Run: headless pygame with SDL's dummy video driver; simulated clock (each Clock.tick advances the game by its frame time, no real sleeping); random seed 0; keys injected as events and as key.get_pressed() state; no mouse input.
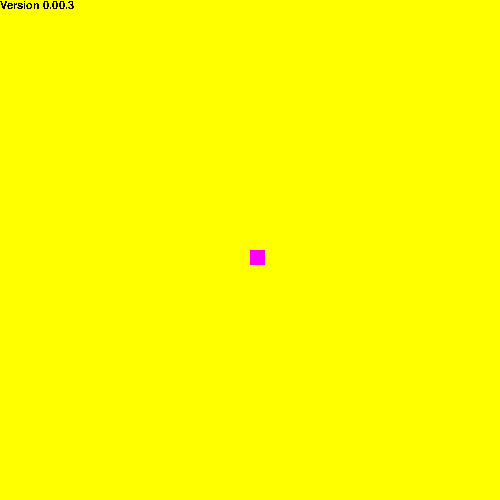
Frame 1 of 4 · flips 1–60 · no input
Frame 2 of 4 · flips 61–180 · tapped SPACE, RETURN · held RIGHT (→), D · screen unchanged from frame 1, image omitted
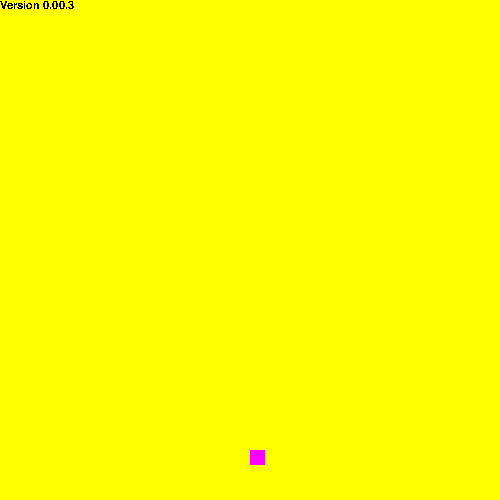
Frame 3 of 4 · flips 181–300 · held DOWN (↓), S
Frame 4 of 4 · flips 301–420 · held LEFT (←), A, UP (↑), W · screen same as frame 1, image omitted

The pygame program that drew these frames:

import pygame
version = "0.00.3"
pygame.init()
pygame.font.init()
pygame.mixer.init()
clock = pygame.time.Clock()

print(pygame.init())
print("Video driver:{}".format(pygame.display.get_driver()))


class Drawdisplay:
    def __init__(self):
        global width
        global height
        width = 500
        height = 500
        global fill_color
        fill_color = (255, 255, 0)
        self.my_font = pygame.font.SysFont('Arial Black', 17)

    def draw_window(self):
        global display
        display = pygame.display.set_mode((width, height))
        display.fill(fill_color)
        pygame.display.flip()

    def draw_text(self):
        text_surface = self.my_font.render(("Version " + version), False, ((0, 0, 0)))
        display.blit(text_surface, (0, 0))
        pygame.display.flip()


class Player():
    def __init__(self):
        global jumping
        self.x_pos = 250
        self.y_pos = 250
        self.npc_color = (255, 0, 255)
        self.npc_width = 15
        self.npc_height = 15
        self.npc_vel = 5
        self.jumping_height = 10
        self.jumping = False
        self.standing = True

    def movement(self):
        pass

    def npc_draw(self):
        pygame.draw.rect(display, self.npc_color, (self.x_pos,
                                                   self.y_pos, self.npc_width,
                                                   self.npc_height))
        pygame.display.flip()


game_window = Drawdisplay()
man = Player()

game_window.draw_window()
game_window.draw_text()
man.npc_draw()
running = True
while running:
    clock.tick(60)
    key = pygame.key.get_pressed()
    for event in pygame.event.get():
        if event.type == pygame.QUIT:
            running = False

    if key[pygame.K_SPACE]:
        man.jumping = True

    if not(man.jumping):
        if key[pygame.K_w] and man.y_pos > man.npc_vel:
            man.y_pos -= man.npc_vel
        if key[pygame.K_s] and man.y_pos < (height - man.npc_height - man.npc_vel):
            man.y_pos += man.npc_vel
    else:
        if man.jumping_height >= -10:
            magic_jump_num = 1

            if man.jumping_height < 0:
                magic_jump_num = -1

            man.y_pos -= (man.jumping_height ** 2) * 0.25 * magic_jump_num
            man.jumping_height -= 1
            # "magic_jump_num" turns the character around whem jumping
        else:
            man.jumping = False
            man.jumping_height = 10

    if key[pygame.K_ESCAPE] or (key[pygame.K_e] and (key[pygame.K_LCTRL] or key[pygame.K_RSHIFT])):
        running = False

    game_window.draw_window()
    man.npc_draw()
    game_window.draw_text()


pygame.quit()
print("Thank you for playing!")
